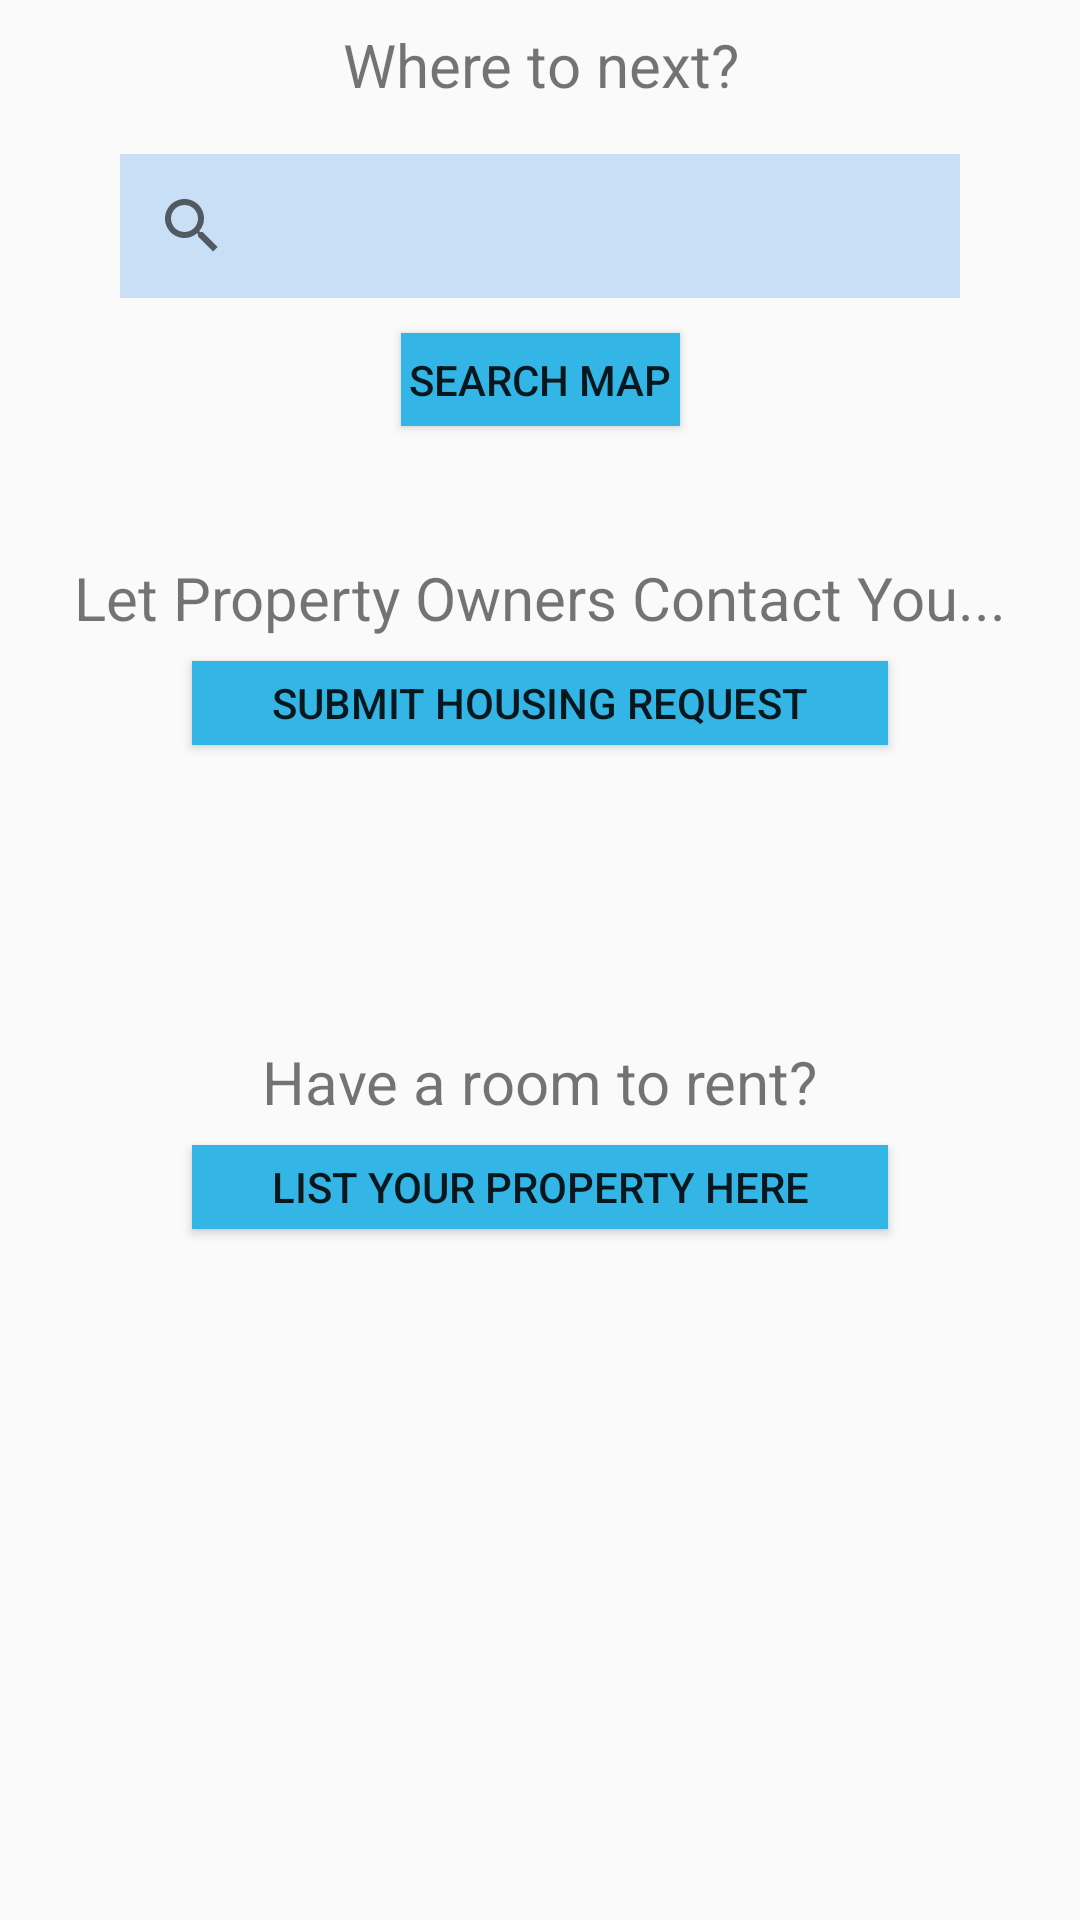

Android layout source for this screen:
<!-- AndroidManifest.xml: application theme AppTheme -->
<!-- res/layout/fragment_home.xml -->
<?xml version="1.0" encoding="utf-8"?>
<androidx.constraintlayout.widget.ConstraintLayout xmlns:android="http://schemas.android.com/apk/res/android"
    xmlns:app="http://schemas.android.com/apk/res-auto"
    xmlns:tools="http://schemas.android.com/tools"
    android:layout_width="match_parent"
    android:layout_height="match_parent">

    <SearchView
        android:id="@+id/searchView"
        android:layout_width="280dp"
        android:layout_height="wrap_content"
        android:background="@color/colorAccent"
        android:searchHintIcon="@android:drawable/ic_search_category_default"
        android:tooltipText="@string/search_tip"
        app:layout_constraintBottom_toTopOf="@+id/guideline"
        app:layout_constraintEnd_toEndOf="parent"
        app:layout_constraintStart_toStartOf="parent"
        app:layout_constraintTop_toBottomOf="@+id/text_home" />

    <TextView
        android:id="@+id/text_home"
        android:layout_width="match_parent"
        android:layout_height="wrap_content"
        android:layout_marginStart="8dp"
        android:layout_marginTop="8dp"
        android:layout_marginEnd="8dp"
        android:text="Where to next?"
        android:textAlignment="center"
        android:textSize="20sp"
        app:layout_constraintEnd_toEndOf="parent"
        app:layout_constraintStart_toStartOf="parent"
        app:layout_constraintTop_toTopOf="parent" />

    <androidx.constraintlayout.widget.Guideline
        android:id="@+id/guideline"
        android:layout_width="wrap_content"
        android:layout_height="wrap_content"
        android:orientation="horizontal"
        app:layout_constraintGuide_percent="0.18" />

    <Button
        android:id="@+id/button"
        android:layout_width="93dp"
        android:layout_height="31dp"
        android:background="@android:color/holo_blue_light"
        android:text="@string/search_map_btn"
        app:layout_constraintBottom_toTopOf="@+id/guideline2"
        app:layout_constraintEnd_toStartOf="@+id/guideline4"
        app:layout_constraintStart_toStartOf="@+id/guideline3"
        app:layout_constraintTop_toBottomOf="@+id/searchView" />

    <androidx.constraintlayout.widget.Barrier
        android:id="@+id/barrier"
        android:layout_width="wrap_content"
        android:layout_height="wrap_content"
        app:barrierDirection="top" />

    <androidx.constraintlayout.widget.Guideline
        android:id="@+id/guideline2"
        android:layout_width="wrap_content"
        android:layout_height="wrap_content"
        android:orientation="horizontal"
        app:layout_constraintGuide_percent="0.24" />

    <androidx.constraintlayout.widget.Guideline
        android:id="@+id/guideline3"
        android:layout_width="wrap_content"
        android:layout_height="wrap_content"
        android:orientation="vertical"
        app:layout_constraintGuide_percent="0.16" />

    <androidx.constraintlayout.widget.Guideline
        android:id="@+id/guideline4"
        android:layout_width="wrap_content"
        android:layout_height="wrap_content"
        android:orientation="vertical"
        app:layout_constraintGuide_percent="0.84" />

    <TextView
        android:id="@+id/textView2"
        android:layout_width="wrap_content"
        android:layout_height="wrap_content"
        android:text="@string/submit_request"
        android:textSize="20sp"
        app:layout_constraintBottom_toTopOf="@+id/guideline8"
        app:layout_constraintEnd_toStartOf="@+id/guideline4"
        app:layout_constraintStart_toStartOf="@+id/guideline3"
        app:layout_constraintTop_toBottomOf="@+id/button" />

    <androidx.constraintlayout.widget.Guideline
        android:id="@+id/guideline8"
        android:layout_width="wrap_content"
        android:layout_height="wrap_content"
        android:orientation="horizontal"
        app:layout_constraintGuide_percent="0.4" />

    <Button
        android:id="@+id/button2"
        android:layout_width="232dp"
        android:layout_height="28dp"
        android:background="@android:color/holo_blue_light"
        android:text="@string/housing_request"
        app:layout_constraintBottom_toTopOf="@+id/guideline8"
        app:layout_constraintEnd_toStartOf="@+id/guideline4"
        app:layout_constraintStart_toStartOf="@+id/guideline3"
        app:layout_constraintTop_toBottomOf="@+id/textView2" />

    <TextView
        android:id="@+id/textView3"
        android:layout_width="wrap_content"
        android:layout_height="wrap_content"
        android:text="@string/rental_property"
        android:textSize="20sp"
        app:layout_constraintBottom_toTopOf="@+id/button4"
        app:layout_constraintEnd_toStartOf="@+id/guideline4"
        app:layout_constraintStart_toStartOf="@+id/guideline3"
        app:layout_constraintTop_toTopOf="@+id/guideline10" />

    <androidx.constraintlayout.widget.Barrier
        android:id="@+id/barrier3"
        android:layout_width="wrap_content"
        android:layout_height="wrap_content"
        app:barrierDirection="top" />

    <androidx.constraintlayout.widget.Guideline
        android:id="@+id/guideline9"
        android:layout_width="wrap_content"
        android:layout_height="wrap_content"
        android:orientation="horizontal"
        app:layout_constraintGuide_percent="0.64" />

    <Button
        android:id="@+id/button4"
        android:layout_width="232dp"
        android:layout_height="28dp"
        android:background="@android:color/holo_blue_light"
        android:text="@string/list_property"
        app:layout_constraintBottom_toTopOf="@+id/guideline9"
        app:layout_constraintEnd_toStartOf="@+id/guideline4"
        app:layout_constraintStart_toStartOf="@+id/guideline3" />

    <androidx.constraintlayout.widget.Guideline
        android:id="@+id/guideline10"
        android:layout_width="wrap_content"
        android:layout_height="wrap_content"
        android:orientation="horizontal"
        app:layout_constraintGuide_percent="0.53" />
</androidx.constraintlayout.widget.ConstraintLayout>
<!-- resources referenced by this layout -->
<resources>
  <color name="colorAccent">#C9DFF6</color>
  <string name="housing_request">Submit Housing Request</string>
  <string name="list_property">List Your Property Here</string>
  <string name="rental_property">Have a room to rent?</string>
  <string name="search_map_btn">Search Map</string>
  <string name="search_tip">Enter city or zip code</string>
  <string name="submit_request">Let Property Owners Contact You...</string>
  <style name="AppTheme" parent="Theme.AppCompat.Light.DarkActionBar">
          
          <item name="android:actionBarStyle">@style/FurnishedStaysActionBar</item>
          <item name="windowActionBar">false</item>
          <item name="windowNoTitle">true</item>
          <item name="colorPrimary">@color/colorPrimary</item>
      </style>
  <style name="FurnishedStaysActionBar" parent="@style/Widget.AppCompat.ActionBar.Solid">
          <item name="background">@color/textColor</item>
      </style>
  <color name="colorPrimary">#F6E0C9</color>
  <color name="textColor">#000000</color>
</resources>
